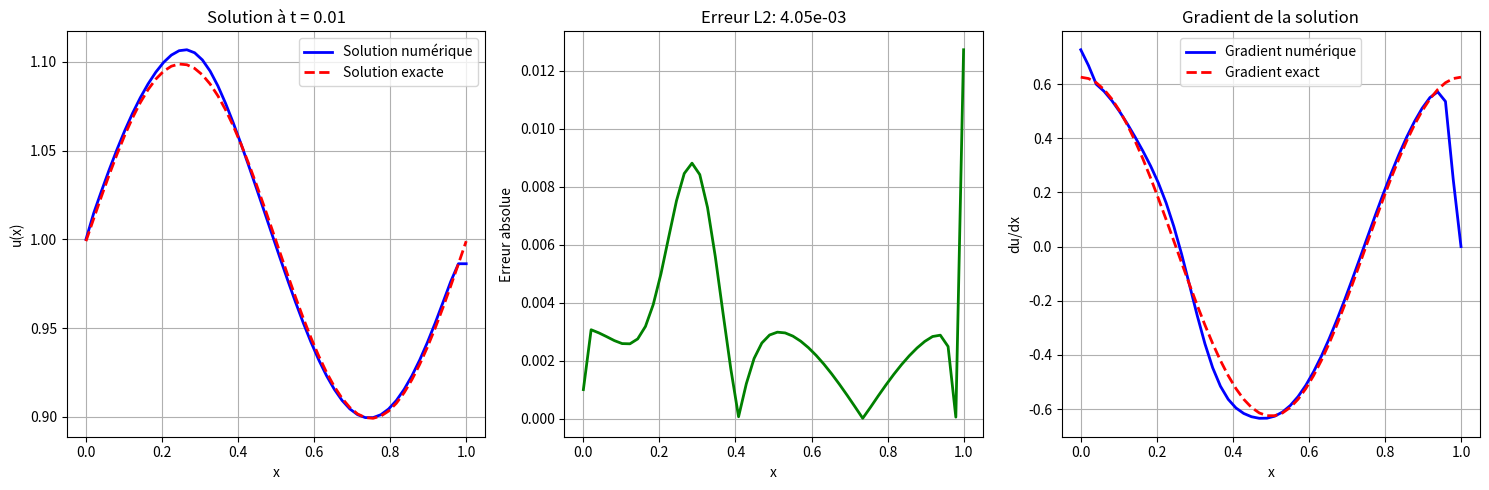
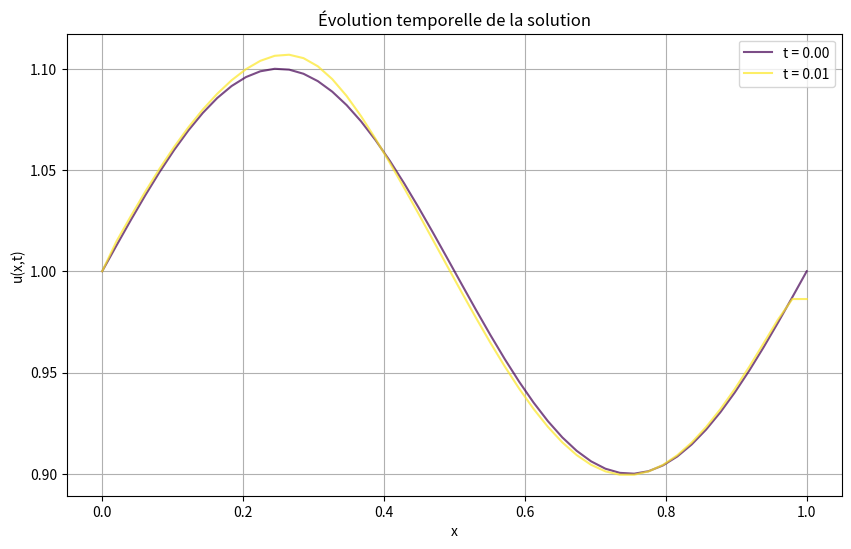

Python code for these plots, in order:
import math
import numpy as np
import matplotlib.pyplot as plt
from scipy.sparse import lil_matrix
from scipy.sparse.linalg import spsolve

# Équation: u,t + V u,x - K u,xx = -λ u + f
# Conditions aux limites: u(0,t) = ul, u,x(L,t) = g

# PARAMÈTRES PHYSIQUES
L = 1.0           # Longueur du domaine
Time = 1.0        # Temps final
V = 0.5           # Vitesse d'advection
K = 0.01          # Coefficient de diffusion
lamda = 0.1       # Coefficient de réaction

# CONDITIONS AUX LIMITES
ul = 1.0          # Dirichlet à gauche: u(0,t) = ul
g = 0.0           # Neumann à droite: u,x(L,t) = g

# PARAMÈTRES NUMÉRIQUES
NX = 50           # Nombre de points de grille
NT = 1000         # Nombre de pas de temps
eps = 1e-6        # Critère de convergence

def source_term(x, t):
    """Terme source gaussien"""
    Tc = 1.0
    xc = 0.3      # Centre de la source
    k = 100.0     # Largeur de la source
    return Tc * np.exp(-k * (x - xc)**2) * np.exp(-0.5*t)

def initial_condition(x):
    """Condition initiale compatible avec les CL"""
    # u0(x) = ul + g*x (solution linéaire compatible) + petite perturbation
    return ul + g * x + 0.1 * np.sin(2*np.pi*x/L)

def exact_solution(x, t):
    """Solution exacte pour validation (si disponible)"""
    # Pour un cas test simple
    return np.exp(-lamda*t) * (ul + g*x + 0.1*np.sin(2*np.pi*x/L))

def solve_pde_1d():
    """Résolution de l'EDP 1D avec conditions mixtes"""
    
    dx = L / (NX - 1)
    dt = min(dx**2/(2*K), dx/abs(V), 0.01)  # Condition CFL
    print(f"dx = {dx:.4f}, dt = {dt:.6f}")
    
    # Grille spatiale
    x = np.linspace(0, L, NX)
    
    # Initialisation
    u = initial_condition(x)
    u_new = u.copy()
    
    # Historique pour visualisation
    u_history = [u.copy()]
    time_points = [0.0]
    
    # Boucle temporelle
    t = 0.0
    for n in range(NT):
        if t >= Time:
            break
            
        # Construction de la matrice (format LIL pour modification facile)
        A = lil_matrix((NX, NX))
        b = np.zeros(NX)
        
        for i in range(NX):
            if i == 0:
                # Condition de Dirichlet à gauche: u(0,t) = ul
                A[i, i] = 1.0
                b[i] = ul
                
            elif i == NX - 1:
                # Condition de Neumann à droite: u,x(L,t) = g
                # Schéma décentré d'ordre 1: (u_i - u_{i-1})/dx = g
                A[i, i-1] = -1.0/dx
                A[i, i] = 1.0/dx
                b[i] = g
                
            else:
                # Équation discrétisée (schéma implicite)
                # u,t + V u,x - K u,xx + λ u = f
                
                # Terme temporel: (u_new[i] - u_old[i])/dt
                A[i, i] = 1.0/dt + lamda
                
                # Terme d'advection: V u,x
                # Schéma décentré amont
                if V > 0:
                    A[i, i-1] += V/dx
                    A[i, i] += -V/dx
                else:
                    A[i, i] += V/dx
                    A[i, i+1] += -V/dx
                
                # Terme de diffusion: -K u,xx
                A[i, i-1] += -K/dx**2
                A[i, i] += 2*K/dx**2
                A[i, i+1] += -K/dx**2
                
                # Terme source
                f_val = source_term(x[i], t)
                b[i] = u[i]/dt + f_val
        
        # Conversion en format CSR pour résolution efficace
        A_csr = A.tocsr()
        
        # Résolution du système linéaire
        u_new = spsolve(A_csr, b)
        u = u_new.copy()
        
        t += dt
        if n % 100 == 0 or n == NT-1:
            u_history.append(u.copy())
            time_points.append(t)
            print(f"Step {n}, t = {t:.3f}, max(u) = {np.max(u):.4f}")
    
    return x, np.array(u_history), time_points

def calculate_errors(u_final, u_exact, dx):
    """Calcul des erreurs L2 et H1"""
    # Erreur L2 sur la solution
    error_l2 = np.sqrt(np.sum((u_final - u_exact)**2) * dx)
    
    # Erreur sur le gradient (norme H1)
    grad_u = np.gradient(u_final, dx)
    grad_exact = np.gradient(u_exact, dx)
    error_h1 = np.sqrt(np.sum((grad_u - grad_exact)**2) * dx)
    
    return error_l2, error_h1

# Résolution du problème
print("Début de la résolution...")
x, u_history, time_points = solve_pde_1d()
u_final = u_history[-1]

# Solution exacte pour comparaison
u_exact = exact_solution(x, time_points[-1])

# Calcul des erreurs
dx = L / (NX - 1)
error_l2, error_h1 = calculate_errors(u_final, u_exact, dx)
print(f"Erreur L2: {error_l2:.6e}")
print(f"Erreur H1 (gradient): {error_h1:.6e}")

# Visualisation
plt.figure(figsize=(15, 5))

# Solution finale
plt.subplot(1, 3, 1)
plt.plot(x, u_final, 'b-', linewidth=2, label='Solution numérique')
plt.plot(x, u_exact, 'r--', linewidth=2, label='Solution exacte')
plt.xlabel('x')
plt.ylabel('u(x)')
plt.title(f'Solution à t = {time_points[-1]:.2f}')
plt.legend()
plt.grid(True)

# Erreur
plt.subplot(1, 3, 2)
error = np.abs(u_final - u_exact)
plt.plot(x, error, 'g-', linewidth=2)
plt.xlabel('x')
plt.ylabel('Erreur absolue')
plt.title(f'Erreur L2: {error_l2:.2e}')
plt.grid(True)

# Gradient
plt.subplot(1, 3, 3)
grad_u = np.gradient(u_final, dx)
grad_exact = np.gradient(u_exact, dx)
plt.plot(x, grad_u, 'b-', linewidth=2, label='Gradient numérique')
plt.plot(x, grad_exact, 'r--', linewidth=2, label='Gradient exact')
plt.xlabel('x')
plt.ylabel('du/dx')
plt.title('Gradient de la solution')
plt.legend()
plt.grid(True)

plt.tight_layout()
plt.savefig('pde_1d_mixed_bc_solution.png', dpi=300)
plt.show()

# Évolution temporelle
plt.figure(figsize=(10, 6))
colors = plt.cm.viridis(np.linspace(0, 1, len(u_history)))
for i, (u_val, color) in enumerate(zip(u_history, colors)):
    if i % max(1, len(u_history)//10) == 0:  # Afficher environ 10 courbes
        plt.plot(x, u_val, color=color, alpha=0.7, label=f't = {time_points[i]:.2f}')
plt.xlabel('x')
plt.ylabel('u(x,t)')
plt.title('Évolution temporelle de la solution')
plt.legend()
plt.grid(True)
plt.savefig('pde_1d_time_evolution.png', dpi=300)
plt.show()

print("Calcul terminé avec succès!")
